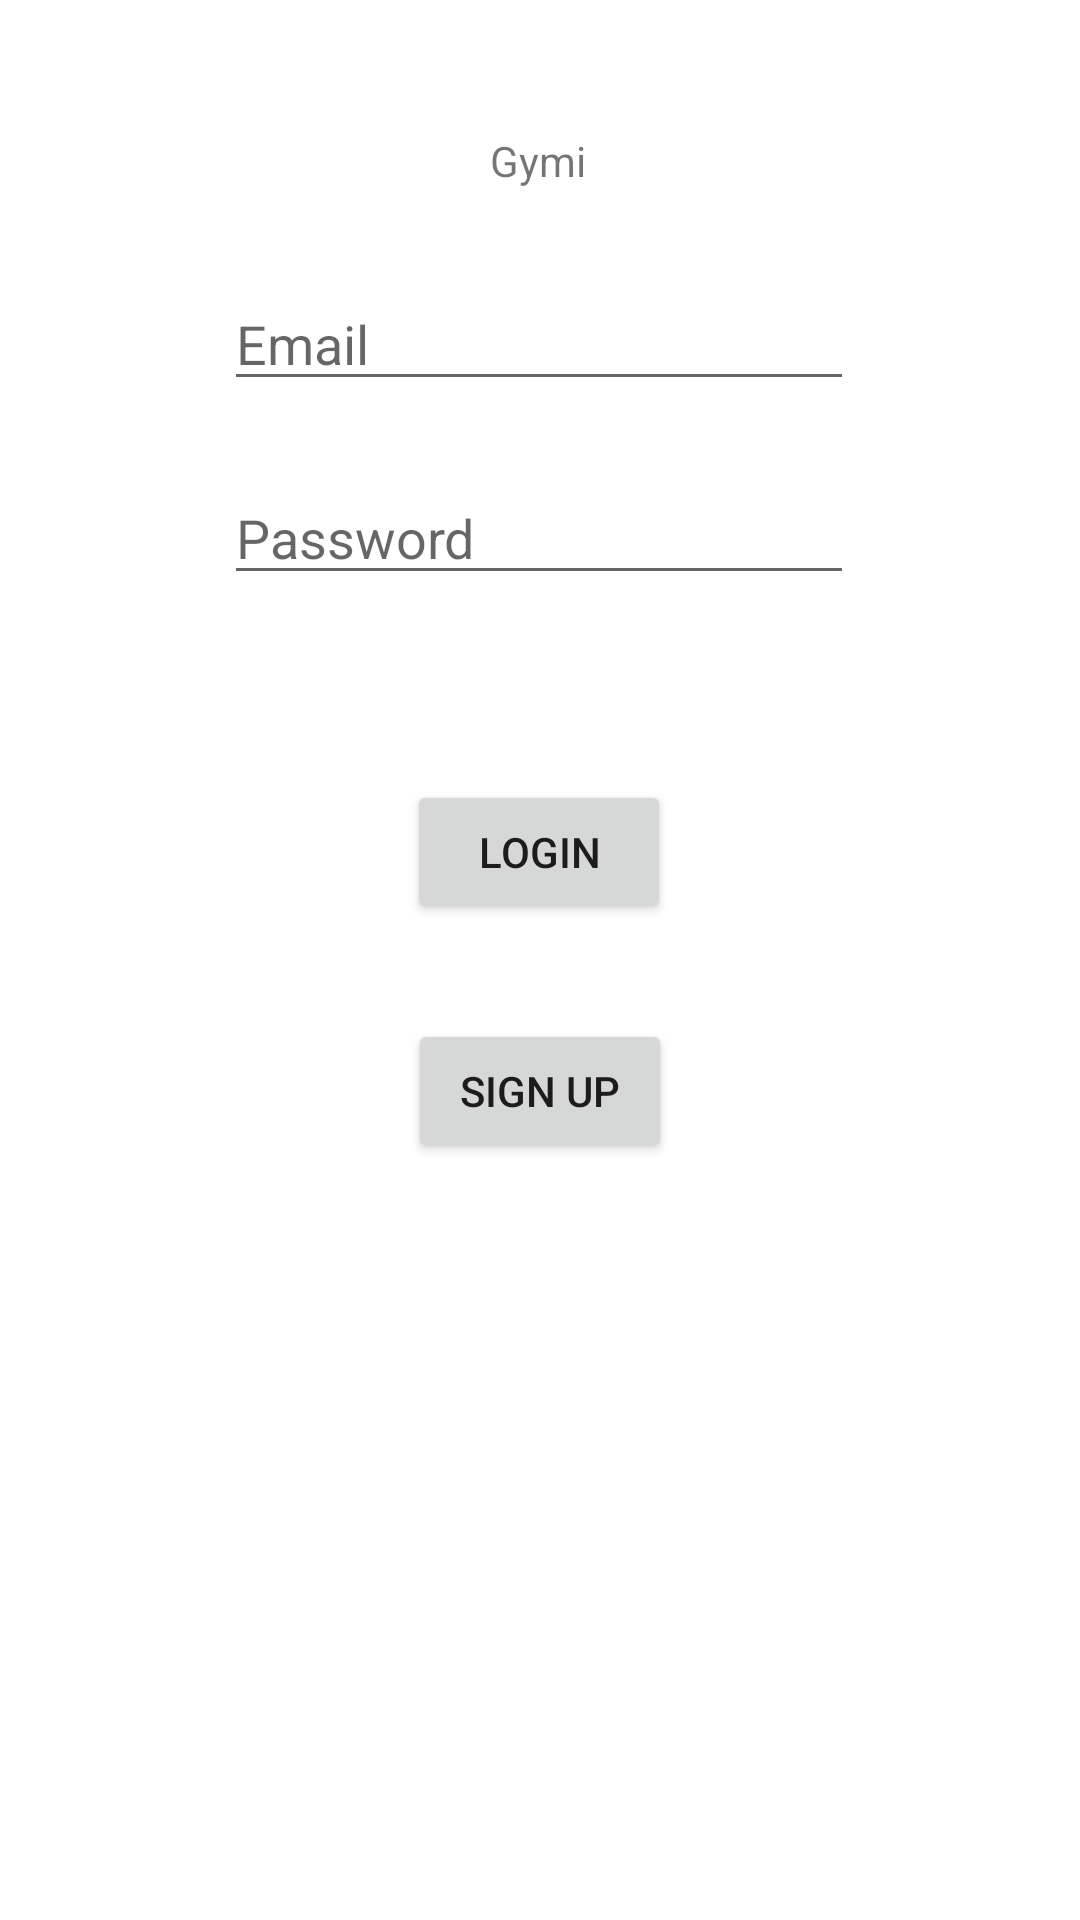

The Android layout XML behind this screen, and the referenced resources:
<!-- AndroidManifest.xml: application theme Theme.Gymi -->
<!-- res/layout/login_layout.xml -->
<?xml version="1.0" encoding="utf-8"?>
<androidx.constraintlayout.widget.ConstraintLayout xmlns:android="http://schemas.android.com/apk/res/android"
    xmlns:app="http://schemas.android.com/apk/res-auto"
    xmlns:tools="http://schemas.android.com/tools"
    android:layout_width="match_parent"
    android:layout_height="match_parent">

    <TextView
        android:id="@+id/textView2"
        android:layout_width="wrap_content"
        android:layout_height="wrap_content"
        android:text="Gymi"
        app:layout_constraintBottom_toBottomOf="parent"
        app:layout_constraintEnd_toEndOf="parent"
        app:layout_constraintHorizontal_bias="0.498"
        app:layout_constraintStart_toStartOf="parent"
        app:layout_constraintTop_toTopOf="parent"
        app:layout_constraintVertical_bias="0.071" />

    <EditText
        android:id="@+id/eEmail"
        android:layout_width="wrap_content"
        android:layout_height="wrap_content"
        android:ems="10"
        android:hint="Email"
        android:inputType="textEmailAddress"
        app:layout_constraintBottom_toBottomOf="parent"
        app:layout_constraintEnd_toEndOf="parent"
        app:layout_constraintHorizontal_bias="0.497"
        app:layout_constraintStart_toStartOf="parent"
        app:layout_constraintTop_toTopOf="parent"
        app:layout_constraintVertical_bias="0.154" />

    <EditText
        android:id="@+id/ePassword"
        android:layout_width="wrap_content"
        android:layout_height="wrap_content"
        android:layout_marginBottom="224dp"
        android:ems="10"
        android:hint="Password"
        android:inputType="textPassword"
        app:layout_constraintBottom_toBottomOf="parent"
        app:layout_constraintEnd_toEndOf="@+id/eEmail"
        app:layout_constraintHorizontal_bias="0.502"
        app:layout_constraintStart_toStartOf="@+id/eEmail"
        app:layout_constraintTop_toBottomOf="@+id/eEmail"
        app:layout_constraintVertical_bias="0.097" />

    <Button
        android:id="@+id/button"
        android:layout_width="wrap_content"
        android:layout_height="wrap_content"
        android:onClick="signUp"
        android:text="Sign up"
        app:layout_constraintBottom_toBottomOf="parent"
        app:layout_constraintEnd_toEndOf="parent"
        app:layout_constraintStart_toStartOf="parent"
        app:layout_constraintTop_toBottomOf="@+id/button2"
        app:layout_constraintVertical_bias="0.112" />

    <Button
        android:id="@+id/button2"
        android:layout_width="wrap_content"
        android:layout_height="wrap_content"
        android:text="Login"
        app:layout_constraintBottom_toBottomOf="parent"
        app:layout_constraintEnd_toEndOf="@+id/ePassword"
        app:layout_constraintStart_toStartOf="@+id/ePassword"
        app:layout_constraintTop_toBottomOf="@+id/ePassword"
        app:layout_constraintVertical_bias="0.157"
        android:onClick="login"/>

</androidx.constraintlayout.widget.ConstraintLayout>
<!-- resources referenced by this layout -->
<resources>
  <style name="Theme.Gymi" parent="Theme.MaterialComponents.DayNight.NoActionBar">
          
          <item name="colorPrimary">@color/orange</item>
          <item name="colorPrimaryVariant">@color/purple_700</item>
          <item name="colorOnPrimary">@color/white</item>
          
          <item name="colorSecondary">@color/teal_200</item>
          <item name="colorSecondaryVariant">@color/teal_700</item>
          <item name="colorOnSecondary">@color/black</item>
          
          <item name="android:statusBarColor" tools:targetApi="l">?attr/colorPrimaryVariant</item>
          
      </style>
  <color name="orange">#FCCB7C</color>
  <color name="purple_700">#FF3700B3</color>
  <color name="white">#FFFFFFFF</color>
  <color name="teal_200">#FF03DAC5</color>
  <color name="teal_700">#FF018786</color>
  <color name="black">#FF000000</color>
</resources>
